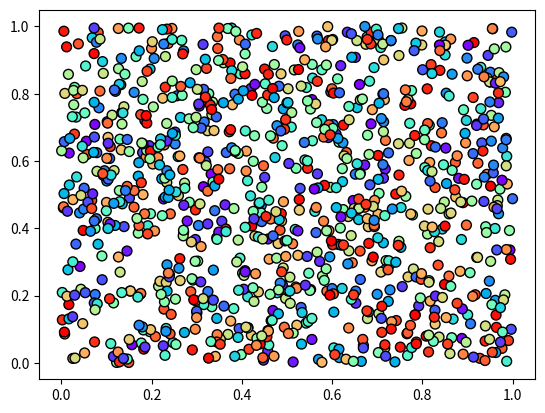

This chart was generated by the following Python code: (Note: this script raises an exception after producing the figure.)
#!/usr/bin/env python
# coding: utf-8

# ## Problem 1: Simple scatter plot using random 
# 
# We can generate random numbers using using a method `random.rand()` from the [NumPy package](https://numpy.org/). This example generates 10 random values:
# 
# ```
# import numpy as np
# random_numbers = np.random.rand(10)
# 
# ```
# 
# ### Part 1
# 
# Create an new data frame called `data` and add 1000 random numbers (`float`) into a new column `x` and another 1000 random numbers (`float`) into a new column `y`.

import numpy as np
import pandas as pd

# YOUR CODE HERE 1 to set data
x = np.random.rand(1000)
y = np.random.rand(1000)
data = pd.DataFrame()
data["x"] = x
data["y"] = y

# Check your random values
print(data.head())

# Check that you have the correct number of rows
assert len(data) == 1000, "There should be 1000 rows of data."


# ### Part 2
# 

# YOUR CODE HERE 2 to set colors
colors  = np.random.rand(1000)

# This test print should print out 10 first numbers in the variable colors
print(colors[0:10])

# Check that the length matches
assert len(colors) == 1000, "There should be 1000 random numbers for colors"


# ### Part 3 
# 
# #### Part 3.1
# 
# Create a scatter plot of points with random colors
# 
# #### Part 3.2
# 
# #### Part 3.3
# 

# Plot a scatter plot
# YOUR CODE HERE 3
import matplotlib.pyplot as plt
plt.scatter(x, y, s = 50, c = colors, cmap = 'rainbow', edgecolor = 'black')
plt.show()

# Add labels and title
# YOUR CODE HERE 4
plt.tittle("My random candy points")
plt.xlabel("X-label")
plt.ylabel("Y-label")

# Save the plot as a png file:
outputfp = "my_first_plot.png"

# YOUR CODE HERE 5
plt.savefig('my_first_plot.png')

# This test print statement should print the output filename of your figure
print("Saved my first plot as:", outputfp)

#Check that the file exists (also go and open the file to check that everything is ok!)
import os

assert os.path.exists(outputfp), "Can't find the output image."


# Remember to commit your changes (including the image file) to your GitHub repo!
# 
# ### Done!
# 
# Now you can move to [problem 2](Exercise-7-problem-2.ipynb).
